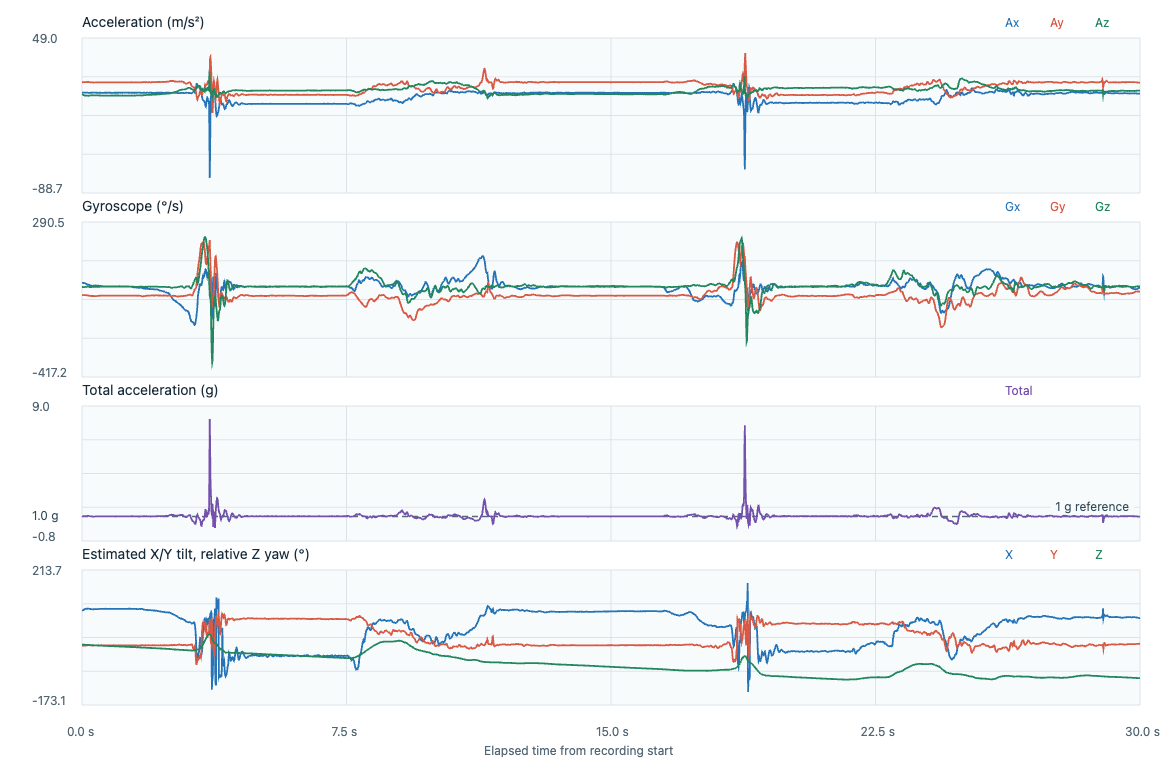

The data file committed next to this chart (first rows):
timestamp_utc, elapsed_s, label, event_class, placement, subject_id, ax, ay, az, gx, gy, gz, acceleration_unit, gyroscope_unit, input_format, device_time_us, sequence, device_elapsed_s, sample_interval_s, stream_discontinuity, euler_x_deg, euler_y_deg, euler_z_deg
2026-11-07T00:05:59.721Z, 0.000000, fall_T20_forward_sitting_down, fall, lower_back_center_waist, P02, 0.4839, 9.469, -1.282, 0.2226, -0.7631, -0.0962, m/s^2, rad/s, timestamped, 1670360494, 166986, 0.000000, , 0, 97.71, -2.899, 0.000000
2026-11-07T00:05:59.730Z, 0.009400, fall_T20_forward_sitting_down, fall, lower_back_center_waist, P02, 0.5126, 9.56, -1.291, 0.217, -0.7634, -0.0999, m/s^2, rad/s, timestamped, 1670370494, 166987, 0.01, 0.01, 0, 97.69, -3.042, -0.05724
2026-11-07T00:05:59.740Z, 0.0192, fall_T20_forward_sitting_down, fall, lower_back_center_waist, P02, 0.5366, 9.695, -1.338, 0.2146, -0.7612, -0.1069, m/s^2, rad/s, timestamped, 1670380494, 166988, 0.02, 0.01, 0, 97.86, -3.138, -0.1185
2026-11-07T00:05:59.750Z, 0.0292, fall_T20_forward_sitting_down, fall, lower_back_center_waist, P02, 0.5366, 9.796, -1.421, 0.2127, -0.758, -0.1138, m/s^2, rad/s, timestamped, 1670390494, 166989, 0.03, 0.01, 0, 98.26, -3.103, -0.1837
2026-11-07T00:05:59.760Z, 0.0392, fall_T20_forward_sitting_down, fall, lower_back_center_waist, P02, 0.5174, 9.83, -1.491, 0.2093, -0.7556, -0.117, m/s^2, rad/s, timestamped, 1670400494, 166990, 0.04, 0.01, 0, 98.63, -2.979, -0.2507
2026-11-07T00:05:59.770Z, 0.0491, fall_T20_forward_sitting_down, fall, lower_back_center_waist, P02, 0.5557, 9.844, -1.612, 0.2047, -0.7548, -0.1165, m/s^2, rad/s, timestamped, 1670410494, 166991, 0.05, 0.01, 0, 99.3, -3.188, -0.3175
2026-11-07T00:05:59.780Z, 0.0592, fall_T20_forward_sitting_down, fall, lower_back_center_waist, P02, 0.527, 9.849, -1.756, 0.2013, -0.7564, -0.1146, m/s^2, rad/s, timestamped, 1670420494, 166992, 0.06, 0.01, 0, 100.1, -3.015, -0.3831
2026-11-07T00:05:59.790Z, 0.0692, fall_T20_forward_sitting_down, fall, lower_back_center_waist, P02, 0.527, 9.859, -1.91, 0.1978, -0.7575, -0.1138, m/s^2, rad/s, timestamped, 1670430494, 166993, 0.07, 0.01, 0, 101, -3.004, -0.4483
2026-11-07T00:05:59.800Z, 0.0791, fall_T20_forward_sitting_down, fall, lower_back_center_waist, P02, 0.5126, 9.82, -2.012, 0.1917, -0.758, -0.113, m/s^2, rad/s, timestamped, 1670440494, 166994, 0.08, 0.01, 0, 101.6, -2.927, -0.5131
2026-11-07T00:05:59.810Z, 0.0891, fall_T20_forward_sitting_down, fall, lower_back_center_waist, P02, 0.4791, 9.767, -2.11, 0.1821, -0.7594, -0.1114, m/s^2, rad/s, timestamped, 1670450494, 166995, 0.09, 0.01, 0, 102.2, -2.745, -0.5769
2026-11-07T00:05:59.820Z, 0.0994, fall_T20_forward_sitting_down, fall, lower_back_center_waist, P02, 0.46, 9.748, -2.147, 0.1669, -0.7602, -0.1071, m/s^2, rad/s, timestamped, 1670460494, 166996, 0.1, 0.01, 0, 102.4, -2.639, -0.6383
2026-11-07T00:05:59.830Z, 0.1094, fall_T20_forward_sitting_down, fall, lower_back_center_waist, P02, 0.4695, 9.743, -2.143, 0.1485, -0.7623, -0.0999, m/s^2, rad/s, timestamped, 1670470494, 166997, 0.11, 0.01, 0, 102.4, -2.695, -0.6955
2026-11-07T00:05:59.840Z, 0.1194, fall_T20_forward_sitting_down, fall, lower_back_center_waist, P02, 0.4504, 9.762, -2.18, 0.1304, -0.7652, -0.0909, m/s^2, rad/s, timestamped, 1670480494, 166998, 0.12, 0.01, 0, 102.6, -2.578, -0.7476
2026-11-07T00:05:59.850Z, 0.1291, fall_T20_forward_sitting_down, fall, lower_back_center_waist, P02, 0.4552, 9.811, -2.203, 0.1168, -0.7663, -0.0834, m/s^2, rad/s, timestamped, 1670490494, 166999, 0.13, 0.01, 0, 102.7, -2.592, -0.7954
2026-11-07T00:05:59.860Z, 0.1393, fall_T20_forward_sitting_down, fall, lower_back_center_waist, P02, 0.4408, 9.864, -2.199, 0.1083, -0.765, -0.0786, m/s^2, rad/s, timestamped, 1670500494, 167000, 0.14, 0.01, 0, 102.6, -2.498, -0.8404
2026-11-07T00:05:59.870Z, 0.1492, fall_T20_forward_sitting_down, fall, lower_back_center_waist, P02, 0.3881, 9.907, -2.273, 0.0987, -0.7644, -0.0768, m/s^2, rad/s, timestamped, 1670510494, 167001, 0.15, 0.01, 0, 102.9, -2.187, -0.8844
2026-11-07T00:05:59.880Z, 0.1592, fall_T20_forward_sitting_down, fall, lower_back_center_waist, P02, 0.3498, 9.916, -2.278, 0.0902, -0.769, -0.077, m/s^2, rad/s, timestamped, 1670520494, 167002, 0.16, 0.01, 0, 102.9, -1.969, -0.9285
2026-11-07T00:05:59.890Z, 0.1694, fall_T20_forward_sitting_down, fall, lower_back_center_waist, P02, 0.3163, 9.897, -2.278, 0.0851, -0.7751, -0.0789, m/s^2, rad/s, timestamped, 1670530494, 167003, 0.17, 0.01, 0, 103, -1.784, -0.9737
2026-11-07T00:05:59.900Z, 0.1793, fall_T20_forward_sitting_down, fall, lower_back_center_waist, P02, 0.2971, 9.902, -2.296, 0.0814, -0.7828, -0.0816, m/s^2, rad/s, timestamped, 1670540494, 167004, 0.18, 0.01, 0, 103.1, -1.674, -1.02
2026-11-07T00:05:59.910Z, 0.1893, fall_T20_forward_sitting_down, fall, lower_back_center_waist, P02, 0.2971, 9.859, -2.24, 0.0747, -0.7916, -0.0866, m/s^2, rad/s, timestamped, 1670550494, 167005, 0.19, 0.01, 0, 102.8, -1.683, -1.07
2026-11-07T00:05:59.920Z, 0.1992, fall_T20_forward_sitting_down, fall, lower_back_center_waist, P02, 0.3067, 9.844, -2.24, 0.0638, -0.8012, -0.0941, m/s^2, rad/s, timestamped, 1670560494, 167006, 0.2, 0.01, 0, 102.8, -1.74, -1.124
2026-11-07T00:05:59.930Z, 0.2092, fall_T20_forward_sitting_down, fall, lower_back_center_waist, P02, 0.3163, 9.791, -2.189, 0.0515, -0.8092, -0.1021, m/s^2, rad/s, timestamped, 1670570494, 167007, 0.21, 0.01, 0, 102.6, -1.806, -1.183
2026-11-07T00:05:59.940Z, 0.2196, fall_T20_forward_sitting_down, fall, lower_back_center_waist, P02, 0.3259, 9.753, -2.138, 0.0358, -0.8156, -0.1098, m/s^2, rad/s, timestamped, 1670580494, 167008, 0.22, 0.01, 0, 102.4, -1.87, -1.245
2026-11-07T00:05:59.950Z, 0.2293, fall_T20_forward_sitting_down, fall, lower_back_center_waist, P02, 0.345, 9.709, -2.092, 0.0209, -0.8201, -0.1151, m/s^2, rad/s, timestamped, 1670590494, 167009, 0.23, 0.01, 0, 102.2, -1.989, -1.311
2026-11-07T00:05:59.960Z, 0.2394, fall_T20_forward_sitting_down, fall, lower_back_center_waist, P02, 0.3546, 9.681, -2.054, 0.0084, -0.8236, -0.1178, m/s^2, rad/s, timestamped, 1670600494, 167010, 0.24, 0.01, 0, 102, -2.052, -1.379
2026-11-07T00:05:59.970Z, 0.2491, fall_T20_forward_sitting_down, fall, lower_back_center_waist, P02, 0.4025, 9.661, -1.994, -0.0015, -0.8255, -0.1191, m/s^2, rad/s, timestamped, 1670610494, 167011, 0.25, 0.01, 0, 101.7, -2.336, -1.447
2026-11-07T00:05:59.980Z, 0.2592, fall_T20_forward_sitting_down, fall, lower_back_center_waist, P02, 0.3833, 9.642, -1.961, -0.0076, -0.8276, -0.1194, m/s^2, rad/s, timestamped, 1670620494, 167012, 0.26, 0.01, 0, 101.5, -2.231, -1.516
2026-11-07T00:05:59.990Z, 0.269, fall_T20_forward_sitting_down, fall, lower_back_center_waist, P02, 0.3929, 9.637, -1.952, -0.0108, -0.8279, -0.1181, m/s^2, rad/s, timestamped, 1670630494, 167013, 0.27, 0.01, 0, 101.4, -2.288, -1.583
2026-11-07T00:06:00.000Z, 0.279, fall_T20_forward_sitting_down, fall, lower_back_center_waist, P02, 0.3977, 9.656, -1.929, -0.0122, -0.8281, -0.1143, m/s^2, rad/s, timestamped, 1670640494, 167014, 0.28, 0.01, 0, 101.3, -2.313, -1.649
2026-11-07T00:06:00.010Z, 0.2893, fall_T20_forward_sitting_down, fall, lower_back_center_waist, P02, 0.4025, 9.632, -1.91, -0.0138, -0.8273, -0.1077, m/s^2, rad/s, timestamped, 1670650494, 167015, 0.29, 0.01, 0, 101.2, -2.347, -1.71
2026-11-07T00:06:00.019Z, 0.298, fall_T20_forward_sitting_down, fall, lower_back_center_waist, P02, 0.4216, 9.604, -1.854, -0.0164, -0.8271, -0.1023, m/s^2, rad/s, timestamped, 1670659494, 167016, 0.299, 0.009000, 0, 100.9, -2.468, -1.763
2026-11-07T00:06:00.029Z, 0.308, fall_T20_forward_sitting_down, fall, lower_back_center_waist, P02, 0.436, 9.546, -1.845, -0.0167, -0.8255, -0.0986, m/s^2, rad/s, timestamped, 1670669494, 167017, 0.309, 0.01, 0, 100.9, -2.568, -1.82
2026-11-07T00:06:00.039Z, 0.3181, fall_T20_forward_sitting_down, fall, lower_back_center_waist, P02, 0.4216, 9.507, -1.863, -0.014, -0.8257, -0.0975, m/s^2, rad/s, timestamped, 1670679494, 167018, 0.319, 0.01, 0, 101.1, -2.492, -1.876
2026-11-07T00:06:00.049Z, 0.3281, fall_T20_forward_sitting_down, fall, lower_back_center_waist, P02, 0.4312, 9.459, -1.868, -0.0082, -0.8265, -0.0989, m/s^2, rad/s, timestamped, 1670689494, 167019, 0.329, 0.01, 0, 101.2, -2.561, -1.932
2026-11-07T00:06:00.059Z, 0.3383, fall_T20_forward_sitting_down, fall, lower_back_center_waist, P02, 0.4312, 9.416, -1.924, 0.0001, -0.8281, -0.1007, m/s^2, rad/s, timestamped, 1670699494, 167020, 0.339, 0.01, 0, 101.5, -2.569, -1.99
2026-11-07T00:06:00.069Z, 0.3483, fall_T20_forward_sitting_down, fall, lower_back_center_waist, P02, 0.4312, 9.449, -1.938, 0.0086, -0.83, -0.1026, m/s^2, rad/s, timestamped, 1670709494, 167021, 0.349, 0.01, 0, 101.6, -2.56, -2.049
2026-11-07T00:06:00.079Z, 0.3583, fall_T20_forward_sitting_down, fall, lower_back_center_waist, P02, 0.4312, 9.488, -1.943, 0.0121, -0.8313, -0.1039, m/s^2, rad/s, timestamped, 1670719494, 167022, 0.359, 0.01, 0, 101.6, -2.549, -2.108
2026-11-07T00:06:00.089Z, 0.3682, fall_T20_forward_sitting_down, fall, lower_back_center_waist, P02, 0.4169, 9.522, -1.971, 0.011, -0.831, -0.1042, m/s^2, rad/s, timestamped, 1670729494, 167023, 0.369, 0.01, 0, 101.7, -2.455, -2.168
2026-11-07T00:06:00.099Z, 0.3782, fall_T20_forward_sitting_down, fall, lower_back_center_waist, P02, 0.4073, 9.546, -1.989, 0.0073, -0.8308, -0.1034, m/s^2, rad/s, timestamped, 1670739494, 167024, 0.379, 0.01, 0, 101.8, -2.392, -2.227
2026-11-07T00:06:00.109Z, 0.3883, fall_T20_forward_sitting_down, fall, lower_back_center_waist, P02, 0.4025, 9.555, -1.984, 0.0036, -0.8305, -0.1034, m/s^2, rad/s, timestamped, 1670749494, 167025, 0.389, 0.01, 0, 101.7, -2.362, -2.286
2026-11-07T00:06:00.119Z, 0.3981, fall_T20_forward_sitting_down, fall, lower_back_center_waist, P02, 0.3929, 9.565, -1.975, -0.0002, -0.83, -0.1026, m/s^2, rad/s, timestamped, 1670759494, 167026, 0.399, 0.01, 0, 101.7, -2.304, -2.345
2026-11-07T00:06:00.129Z, 0.408, fall_T20_forward_sitting_down, fall, lower_back_center_waist, P02, 0.3881, 9.546, -1.975, -0.0023, -0.8294, -0.1007, m/s^2, rad/s, timestamped, 1670769494, 167027, 0.409, 0.01, 0, 101.7, -2.28, -2.403
2026-11-07T00:06:00.139Z, 0.418, fall_T20_forward_sitting_down, fall, lower_back_center_waist, P02, 0.3881, 9.531, -2.008, -0.0012, -0.8281, -0.0994, m/s^2, rad/s, timestamped, 1670779494, 167028, 0.419, 0.01, 0, 101.9, -2.282, -2.46
2026-11-07T00:06:00.149Z, 0.4282, fall_T20_forward_sitting_down, fall, lower_back_center_waist, P02, 0.3642, 9.56, -1.984, 0.0004, -0.8257, -0.0983, m/s^2, rad/s, timestamped, 1670789494, 167029, 0.429, 0.01, 0, 101.7, -2.136, -2.516
2026-11-07T00:06:00.159Z, 0.4384, fall_T20_forward_sitting_down, fall, lower_back_center_waist, P02, 0.3785, 9.565, -1.989, 0.0009, -0.8236, -0.0967, m/s^2, rad/s, timestamped, 1670799494, 167030, 0.439, 0.01, 0, 101.7, -2.219, -2.572
2026-11-07T00:06:00.169Z, 0.4483, fall_T20_forward_sitting_down, fall, lower_back_center_waist, P02, 0.3594, 9.575, -1.989, 0.0009, -0.8204, -0.0965, m/s^2, rad/s, timestamped, 1670809494, 167031, 0.449, 0.01, 0, 101.7, -2.105, -2.627
2026-11-07T00:06:00.179Z, 0.4583, fall_T20_forward_sitting_down, fall, lower_back_center_waist, P02, 0.3546, 9.589, -2.012, -0.001, -0.8167, -0.0957, m/s^2, rad/s, timestamped, 1670819494, 167032, 0.459, 0.01, 0, 101.9, -2.073, -2.682
2026-11-07T00:06:00.189Z, 0.4683, fall_T20_forward_sitting_down, fall, lower_back_center_waist, P02, 0.3259, 9.613, -2.017, -0.0044, -0.8132, -0.0951, m/s^2, rad/s, timestamped, 1670829494, 167033, 0.469, 0.01, 0, 101.9, -1.9, -2.736
2026-11-07T00:06:00.199Z, 0.478, fall_T20_forward_sitting_down, fall, lower_back_center_waist, P02, 0.3163, 9.613, -2.045, -0.0095, -0.8103, -0.0938, m/s^2, rad/s, timestamped, 1670839494, 167034, 0.479, 0.01, 0, 102, -1.843, -2.79
2026-11-07T00:06:00.209Z, 0.488, fall_T20_forward_sitting_down, fall, lower_back_center_waist, P02, 0.3211, 9.623, -2.04, -0.0146, -0.8076, -0.0917, m/s^2, rad/s, timestamped, 1670849494, 167035, 0.489, 0.01, 0, 102, -1.87, -2.842
2026-11-07T00:06:00.219Z, 0.4981, fall_T20_forward_sitting_down, fall, lower_back_center_waist, P02, 0.345, 9.656, -2.064, -0.0188, -0.8057, -0.0877, m/s^2, rad/s, timestamped, 1670859494, 167036, 0.499, 0.01, 0, 102.1, -2.001, -2.893
2026-11-07T00:06:00.229Z, 0.508, fall_T20_forward_sitting_down, fall, lower_back_center_waist, P02, 0.3642, 9.652, -2.078, -0.0234, -0.8041, -0.0858, m/s^2, rad/s, timestamped, 1670869494, 167037, 0.509, 0.01, 0, 102.1, -2.113, -2.942
2026-11-07T00:06:00.239Z, 0.5181, fall_T20_forward_sitting_down, fall, lower_back_center_waist, P02, 0.345, 9.647, -2.092, -0.0271, -0.802, -0.0845, m/s^2, rad/s, timestamped, 1670879494, 167038, 0.519, 0.01, 0, 102.2, -2.002, -2.99
2026-11-07T00:06:00.249Z, 0.528, fall_T20_forward_sitting_down, fall, lower_back_center_waist, P02, 0.3498, 9.652, -2.087, -0.03, -0.7999, -0.0845, m/s^2, rad/s, timestamped, 1670889494, 167039, 0.529, 0.01, 0, 102.2, -2.029, -3.039
2026-11-07T00:06:00.259Z, 0.5381, fall_T20_forward_sitting_down, fall, lower_back_center_waist, P02, 0.345, 9.652, -2.106, -0.0332, -0.7975, -0.0845, m/s^2, rad/s, timestamped, 1670899494, 167040, 0.539, 0.01, 0, 102.3, -2, -3.087
2026-11-07T00:06:00.269Z, 0.5482, fall_T20_forward_sitting_down, fall, lower_back_center_waist, P02, 0.3211, 9.628, -2.119, -0.0369, -0.7959, -0.084, m/s^2, rad/s, timestamped, 1670909494, 167041, 0.549, 0.01, 0, 102.4, -1.866, -3.135
2026-11-07T00:06:00.279Z, 0.5582, fall_T20_forward_sitting_down, fall, lower_back_center_waist, P02, 0.2971, 9.618, -2.106, -0.0401, -0.7961, -0.084, m/s^2, rad/s, timestamped, 1670919494, 167042, 0.559, 0.01, 0, 102.3, -1.728, -3.183
2026-11-07T00:06:00.289Z, 0.5682, fall_T20_forward_sitting_down, fall, lower_back_center_waist, P02, 0.2923, 9.608, -2.119, -0.0431, -0.7953, -0.0845, m/s^2, rad/s, timestamped, 1670929494, 167043, 0.569, 0.01, 0, 102.4, -1.702, -3.232
2026-11-07T00:06:00.299Z, 0.5782, fall_T20_forward_sitting_down, fall, lower_back_center_waist, P02, 0.3402, 9.594, -2.133, -0.0468, -0.7943, -0.0837, m/s^2, rad/s, timestamped, 1670939494, 167044, 0.579, 0.01, 0, 102.5, -1.982, -3.28
2026-11-07T00:06:00.309Z, 0.5883, fall_T20_forward_sitting_down, fall, lower_back_center_waist, P02, 0.345, 9.584, -2.11, -0.0489, -0.794, -0.0829, m/s^2, rad/s, timestamped, 1670949494, 167045, 0.589, 0.01, 0, 102.4, -2.013, -3.327
... 2,948 more rows
